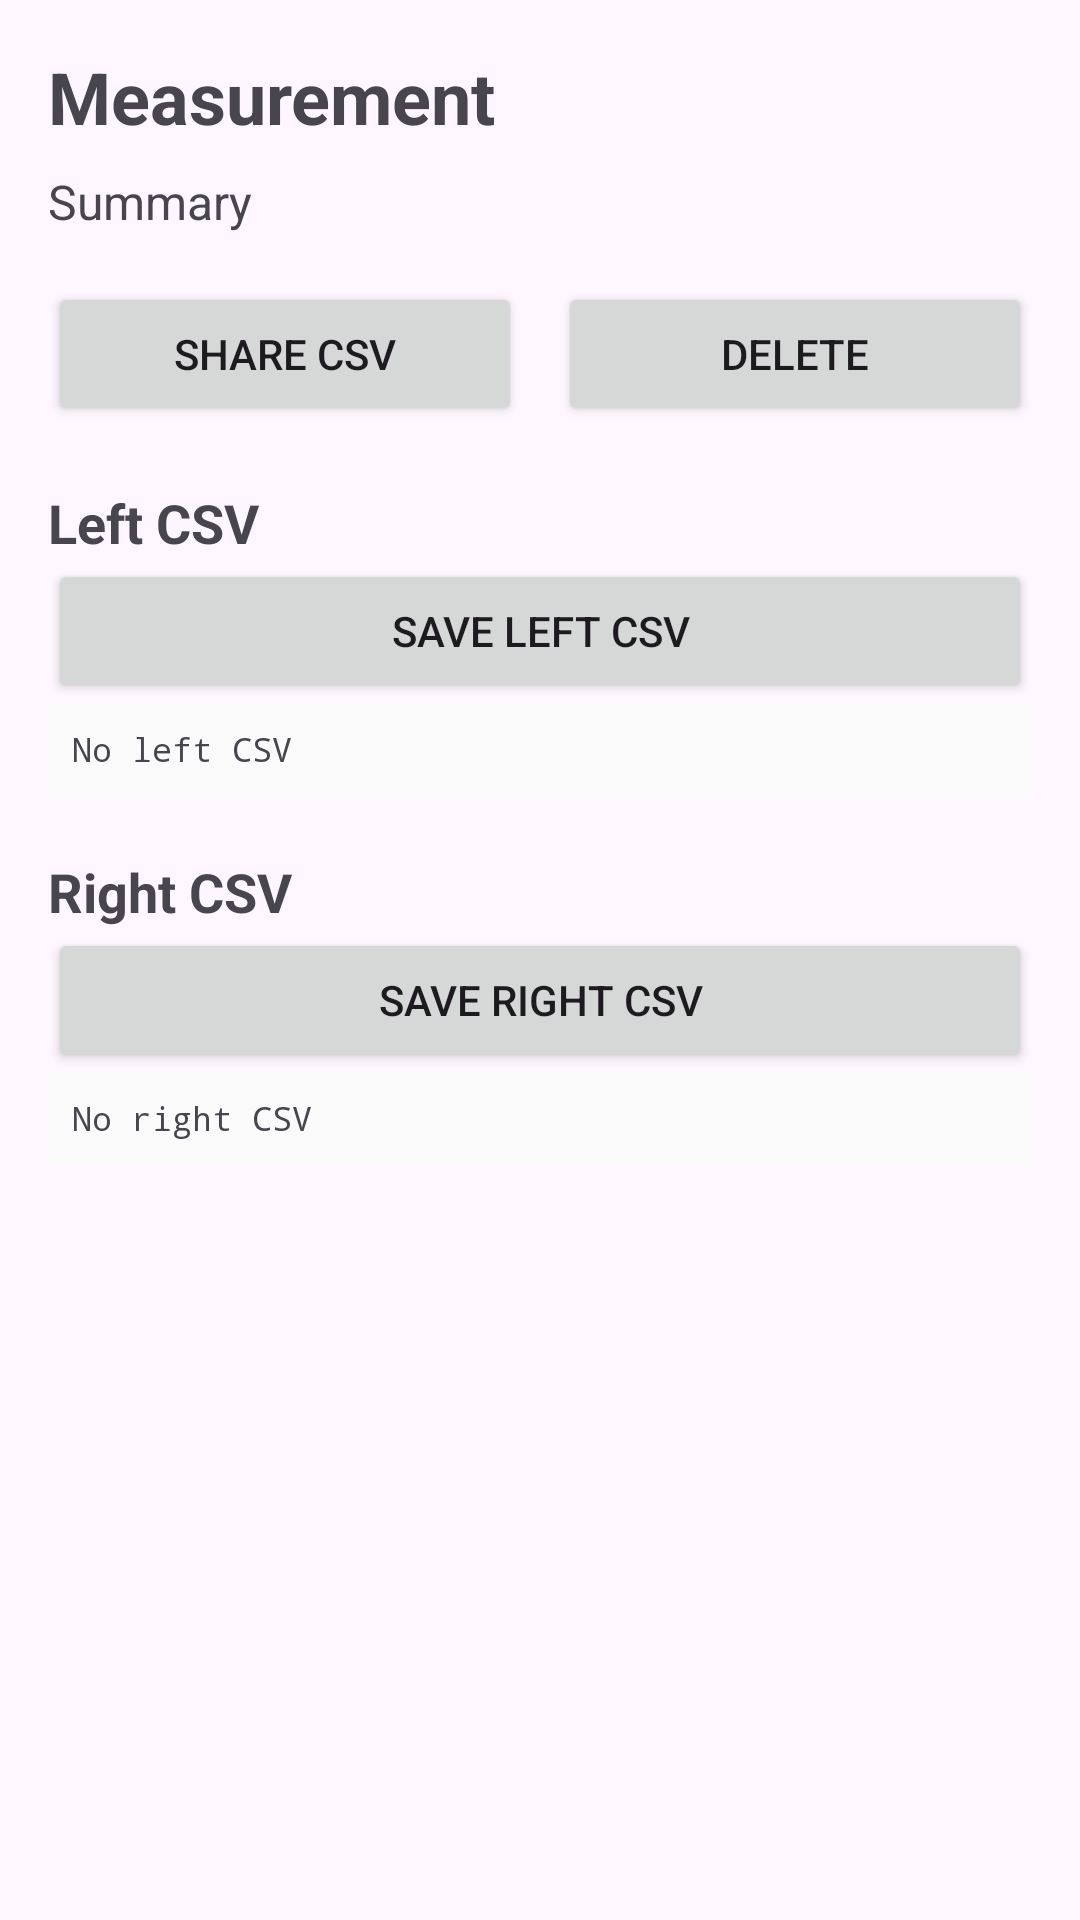

This screen was rendered from an Android layout file. Write that file and the resources it references.
<!-- AndroidManifest.xml: application theme Theme.ORPHECORESDKForAndroid -->
<!-- res/layout/activity_measurement_detail.xml -->
<?xml version="1.0" encoding="utf-8"?>
<ScrollView xmlns:android="http://schemas.android.com/apk/res/android"
    android:layout_width="match_parent"
    android:layout_height="match_parent"
    android:fillViewport="true">

    <LinearLayout
        android:layout_width="match_parent"
        android:layout_height="wrap_content"
        android:orientation="vertical"
        android:padding="16dp">

        <TextView
            android:id="@+id/text_detail_title"
            android:layout_width="match_parent"
            android:layout_height="wrap_content"
            android:text="Measurement"
            android:textSize="24sp"
            android:textStyle="bold" />

        <TextView
            android:id="@+id/text_detail_summary"
            android:layout_width="match_parent"
            android:layout_height="wrap_content"
            android:layout_marginTop="8dp"
            android:text="Summary"
            android:textSize="16sp" />

        <LinearLayout
            android:layout_width="match_parent"
            android:layout_height="wrap_content"
            android:layout_marginTop="16dp"
            android:orientation="horizontal">

            <Button
                android:id="@+id/button_detail_share"
                android:layout_width="0dp"
                android:layout_height="wrap_content"
                android:layout_marginEnd="6dp"
                android:layout_weight="1"
                android:text="Share CSV" />

            <Button
                android:id="@+id/button_detail_delete"
                android:layout_width="0dp"
                android:layout_height="wrap_content"
                android:layout_marginStart="6dp"
                android:layout_weight="1"
                android:text="Delete" />
        </LinearLayout>

        <TextView
            android:layout_width="match_parent"
            android:layout_height="wrap_content"
            android:layout_marginTop="20dp"
            android:text="Left CSV"
            android:textSize="18sp"
            android:textStyle="bold" />

        <Button
            android:id="@+id/button_save_left_csv"
            android:layout_width="match_parent"
            android:layout_height="wrap_content"
            android:text="Save Left CSV" />

        <TextView
            android:id="@+id/text_left_csv_preview"
            android:layout_width="match_parent"
            android:layout_height="wrap_content"
            android:background="#FAFAFA"
            android:fontFamily="monospace"
            android:padding="8dp"
            android:text="No left CSV"
            android:textSize="11sp" />

        <TextView
            android:layout_width="match_parent"
            android:layout_height="wrap_content"
            android:layout_marginTop="20dp"
            android:text="Right CSV"
            android:textSize="18sp"
            android:textStyle="bold" />

        <Button
            android:id="@+id/button_save_right_csv"
            android:layout_width="match_parent"
            android:layout_height="wrap_content"
            android:text="Save Right CSV" />

        <TextView
            android:id="@+id/text_right_csv_preview"
            android:layout_width="match_parent"
            android:layout_height="wrap_content"
            android:background="#FAFAFA"
            android:fontFamily="monospace"
            android:padding="8dp"
            android:text="No right CSV"
            android:textSize="11sp" />
    </LinearLayout>
</ScrollView>
<!-- resources referenced by this layout -->
<resources>
  <style name="Theme.ORPHECORESDKForAndroid" parent="Base.Theme.ORPHECORESDKForAndroid" />
  <style name="Base.Theme.ORPHECORESDKForAndroid" parent="Theme.Material3.DayNight.NoActionBar">
          
          
      </style>
</resources>
